The GitHub repository hm24csb1a20/Quantum_Inpired_PSO_Classifcation contains a labelled image folder "Quantum_Inpired_PSO_Classifcation" with 4 categories: fog non-smoke, fog smoke, non-smoke, smoke. Examples follow, each with its label.

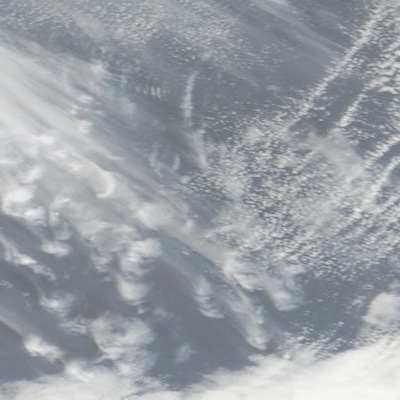
Label: fog non-smoke

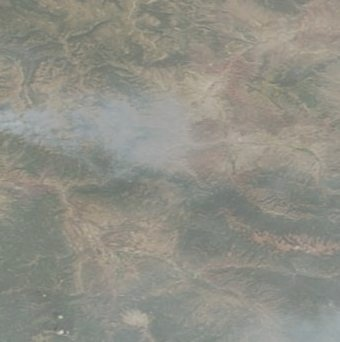
Label: fog smoke

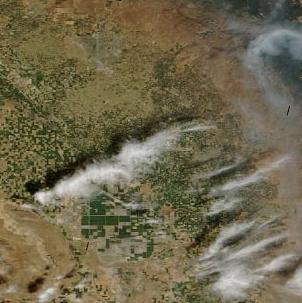
Label: smoke

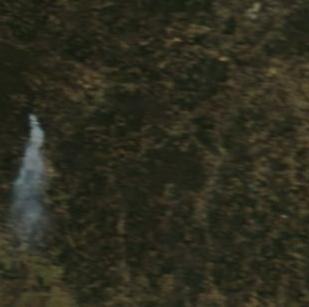
Label: smoke

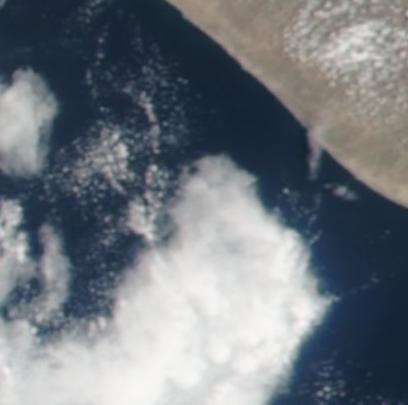
Label: non-smoke

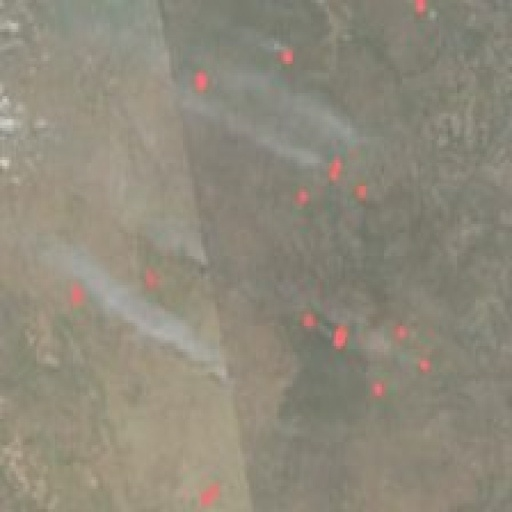
Label: fog smoke
